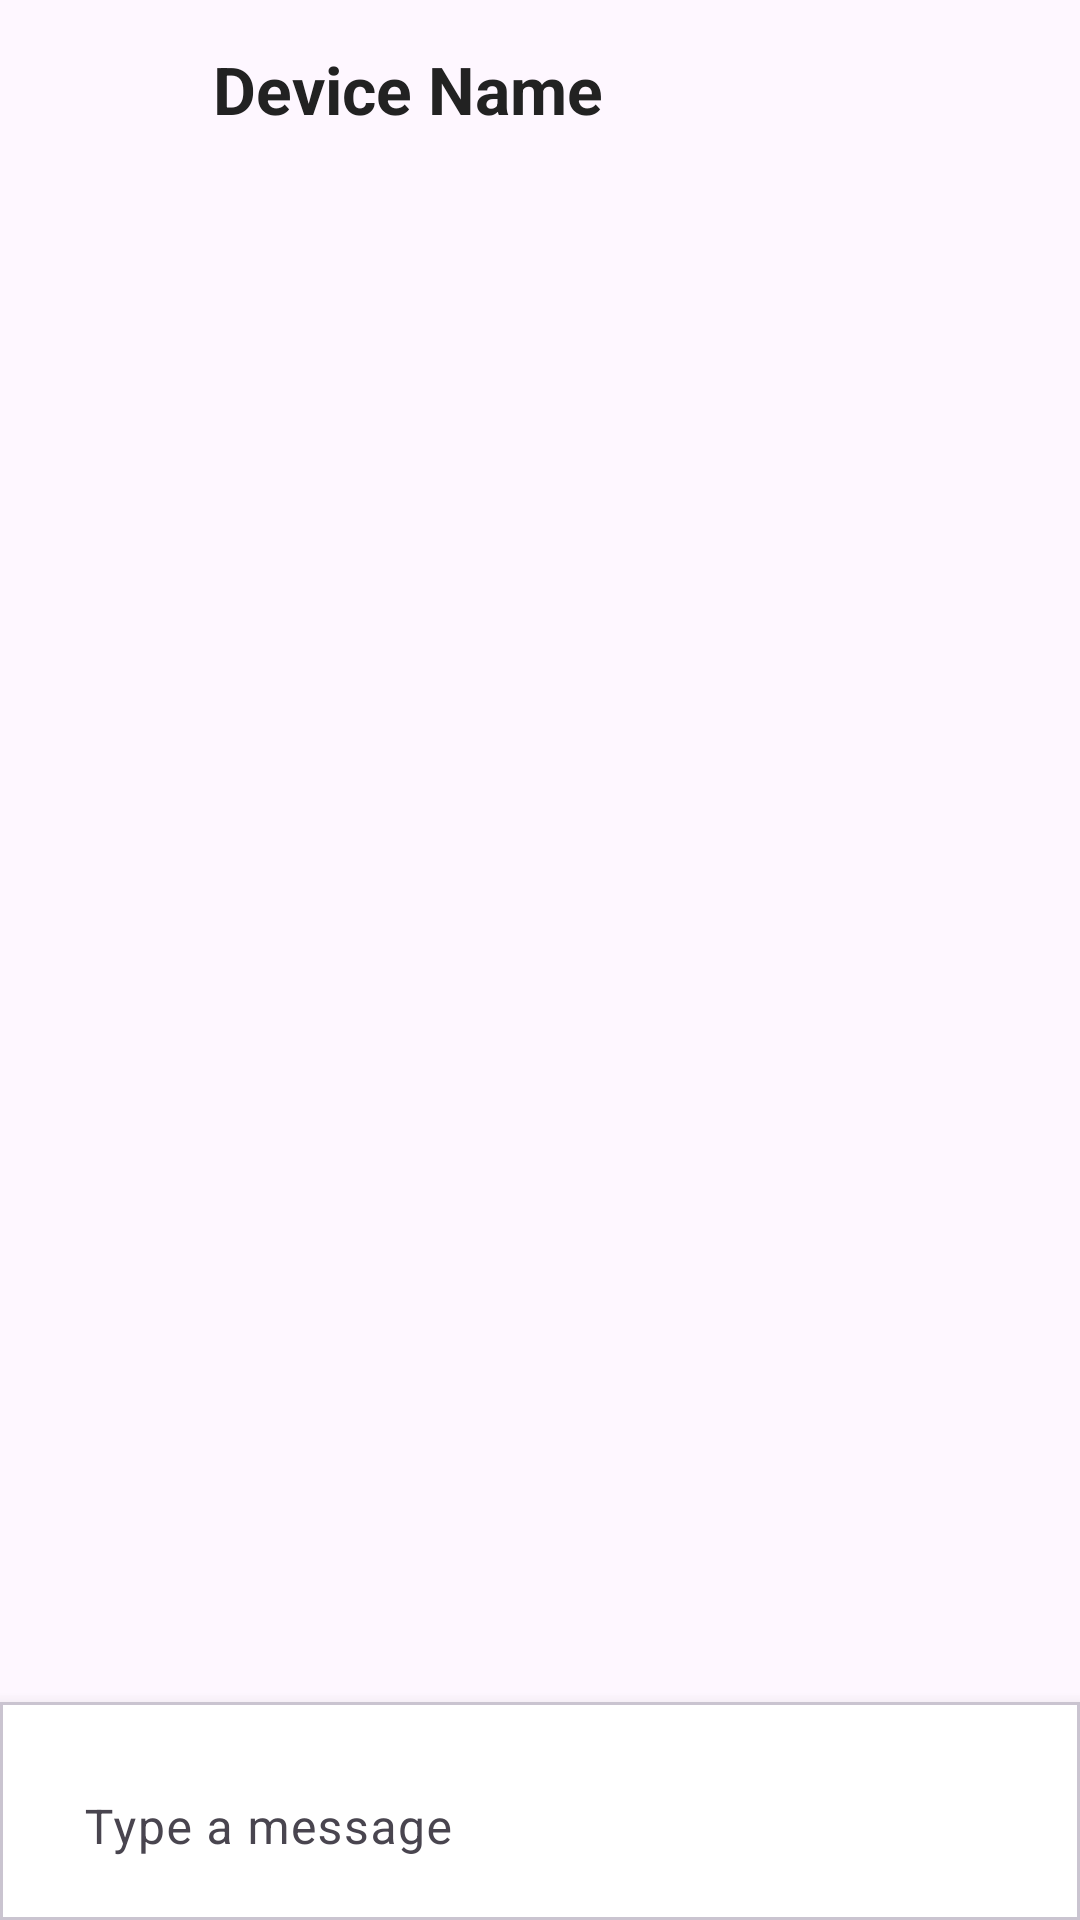

This screen was rendered from an Android layout file. Write that file and the resources it references.
<!-- AndroidManifest.xml: application theme Theme.SmartParentalControlKids -->
<!-- res/layout/activity_chats.xml -->
<?xml version="1.0" encoding="utf-8"?>
<androidx.coordinatorlayout.widget.CoordinatorLayout xmlns:android="http://schemas.android.com/apk/res/android"
    xmlns:app="http://schemas.android.com/apk/res-auto"
    xmlns:tools="http://schemas.android.com/tools"
    android:id="@+id/main"
    android:layout_width="match_parent"
    android:layout_height="match_parent"
    tools:context=".ChatsActivity">
    <androidx.constraintlayout.widget.ConstraintLayout
        android:layout_width="match_parent"
        android:layout_height="match_parent"
        >

        
        <ImageButton
            android:id="@+id/backButton"
            android:layout_width="40dp"
            android:layout_height="40dp"
            android:background="@android:color/transparent"
            android:src="@drawable/ic_back"
            android:contentDescription="Back"
            app:layout_constraintTop_toTopOf="parent"
            app:layout_constraintStart_toStartOf="parent"
            android:layout_marginTop="12dp"
            android:layout_marginStart="16dp" />

        <TextView
            android:id="@+id/TopHeading"
            android:layout_width="wrap_content"
            android:layout_height="wrap_content"
            android:text="Device Name"
            app:layout_constraintStart_toEndOf="@id/backButton"
            app:layout_constraintTop_toTopOf="parent"
            android:layout_marginTop="15dp"
            android:layout_marginStart="15dp"
            android:textStyle="bold"
            android:textSize="22sp"
            android:textColor="#222222" />
        <androidx.recyclerview.widget.RecyclerView
            android:layout_margin="10dp"
            android:layout_width="match_parent"
            android:layout_height="0dp"
            app:layout_constraintStart_toStartOf="parent"
            app:layout_constraintEnd_toEndOf="parent"
            android:id="@+id/rView"
            app:layout_constraintTop_toBottomOf="@id/TopHeading"
            app:layout_constraintBottom_toTopOf="@+id/inputLayout"
            />

        
        <com.google.android.material.card.MaterialCardView
            android:id="@+id/inputLayout"
            android:layout_width="match_parent"
            android:layout_height="wrap_content"
            android:background="@color/white"
            app:cardCornerRadius="0dp"
            app:layout_constraintTop_toBottomOf="@+id/rView"
            app:layout_constraintStart_toStartOf="parent"
            app:layout_constraintEnd_toEndOf="parent"
            app:layout_constraintBottom_toBottomOf="parent"
            app:cardElevation="8dp">

            <LinearLayout
                android:layout_width="match_parent"
                android:layout_height="wrap_content"
                android:background="@color/white"
                android:orientation="vertical">



                <LinearLayout
                    android:layout_width="match_parent"
                    android:layout_height="wrap_content"
                    android:gravity="center_vertical"
                    android:orientation="horizontal"
                    android:padding="8dp">


                    <com.google.android.material.textfield.TextInputLayout
                        android:id="@+id/messageInputLayout"
                        android:layout_width="0dp"
                        android:layout_height="wrap_content"
                        android:layout_marginHorizontal="8dp"
                        android:layout_weight="1"
                        android:hint="Type a message"
                        app:boxCornerRadiusBottomEnd="24dp"
                        app:boxCornerRadiusBottomStart="24dp"
                        app:boxCornerRadiusTopEnd="24dp"
                        app:boxCornerRadiusTopStart="24dp"
                        app:boxStrokeColor="@color/colorBackground"
                        app:endIconMode="clear_text"
                        app:boxBackgroundMode="none"
                        app:hintTextColor="@color/colorTextSecondary">

                        <com.google.android.material.textfield.TextInputEditText
                            android:id="@+id/etMessage"
                            android:layout_width="match_parent"
                            android:layout_height="wrap_content"
                            android:background="@null"
                            android:inputType="textMultiLine"
                            android:maxLines="4"
                            android:padding="12dp" />

                    </com.google.android.material.textfield.TextInputLayout>

                    <com.google.android.material.button.MaterialButton
                        android:id="@+id/btnSend"
                        style="@style/Widget.Material3.Button.IconButton"
                        android:layout_width="48dp"
                        android:layout_height="48dp"
                        android:contentDescription="Send message"
                        app:icon="@drawable/ic_forward"
                        app:iconTint="@color/colorTextPrimary" />

                </LinearLayout>

            </LinearLayout>

        </com.google.android.material.card.MaterialCardView>
    </androidx.constraintlayout.widget.ConstraintLayout>

</androidx.coordinatorlayout.widget.CoordinatorLayout>
<!-- resources referenced by this layout -->
<resources>
  <color name="colorBackground">#F5F5F5</color>
  <color name="colorTextPrimary">#000000</color>
  <color name="colorTextSecondary">#8B909E</color>
  <color name="white">#FFFFFFFF</color>
  <style name="Theme.SmartParentalControlKids" parent="Base.Theme.SmartParentalControlKids" />
  <style name="Base.Theme.SmartParentalControlKids" parent="Theme.Material3.DayNight.NoActionBar">
          
          
      </style>
</resources>
